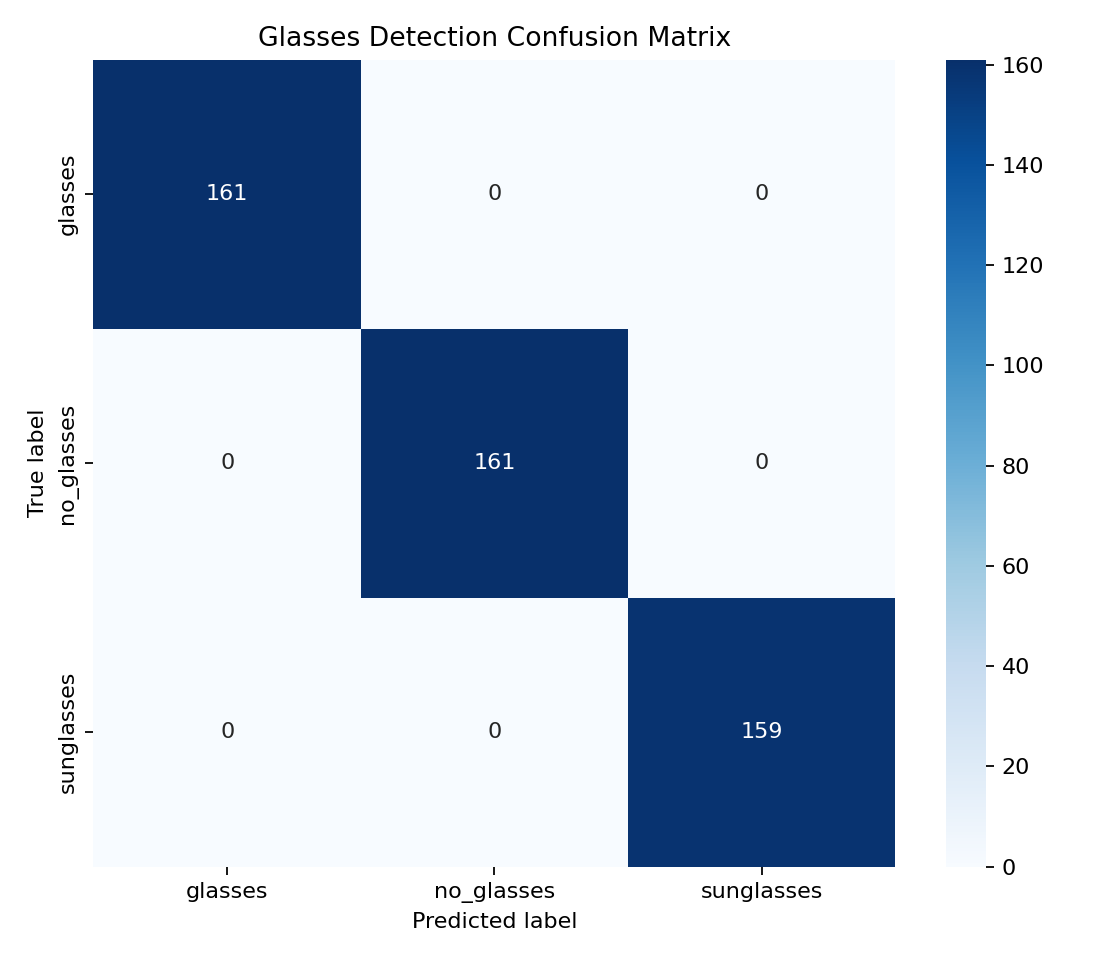

Source data for this figure (header and first rows):
161, 0, 0
0, 161, 0
0, 0, 159
